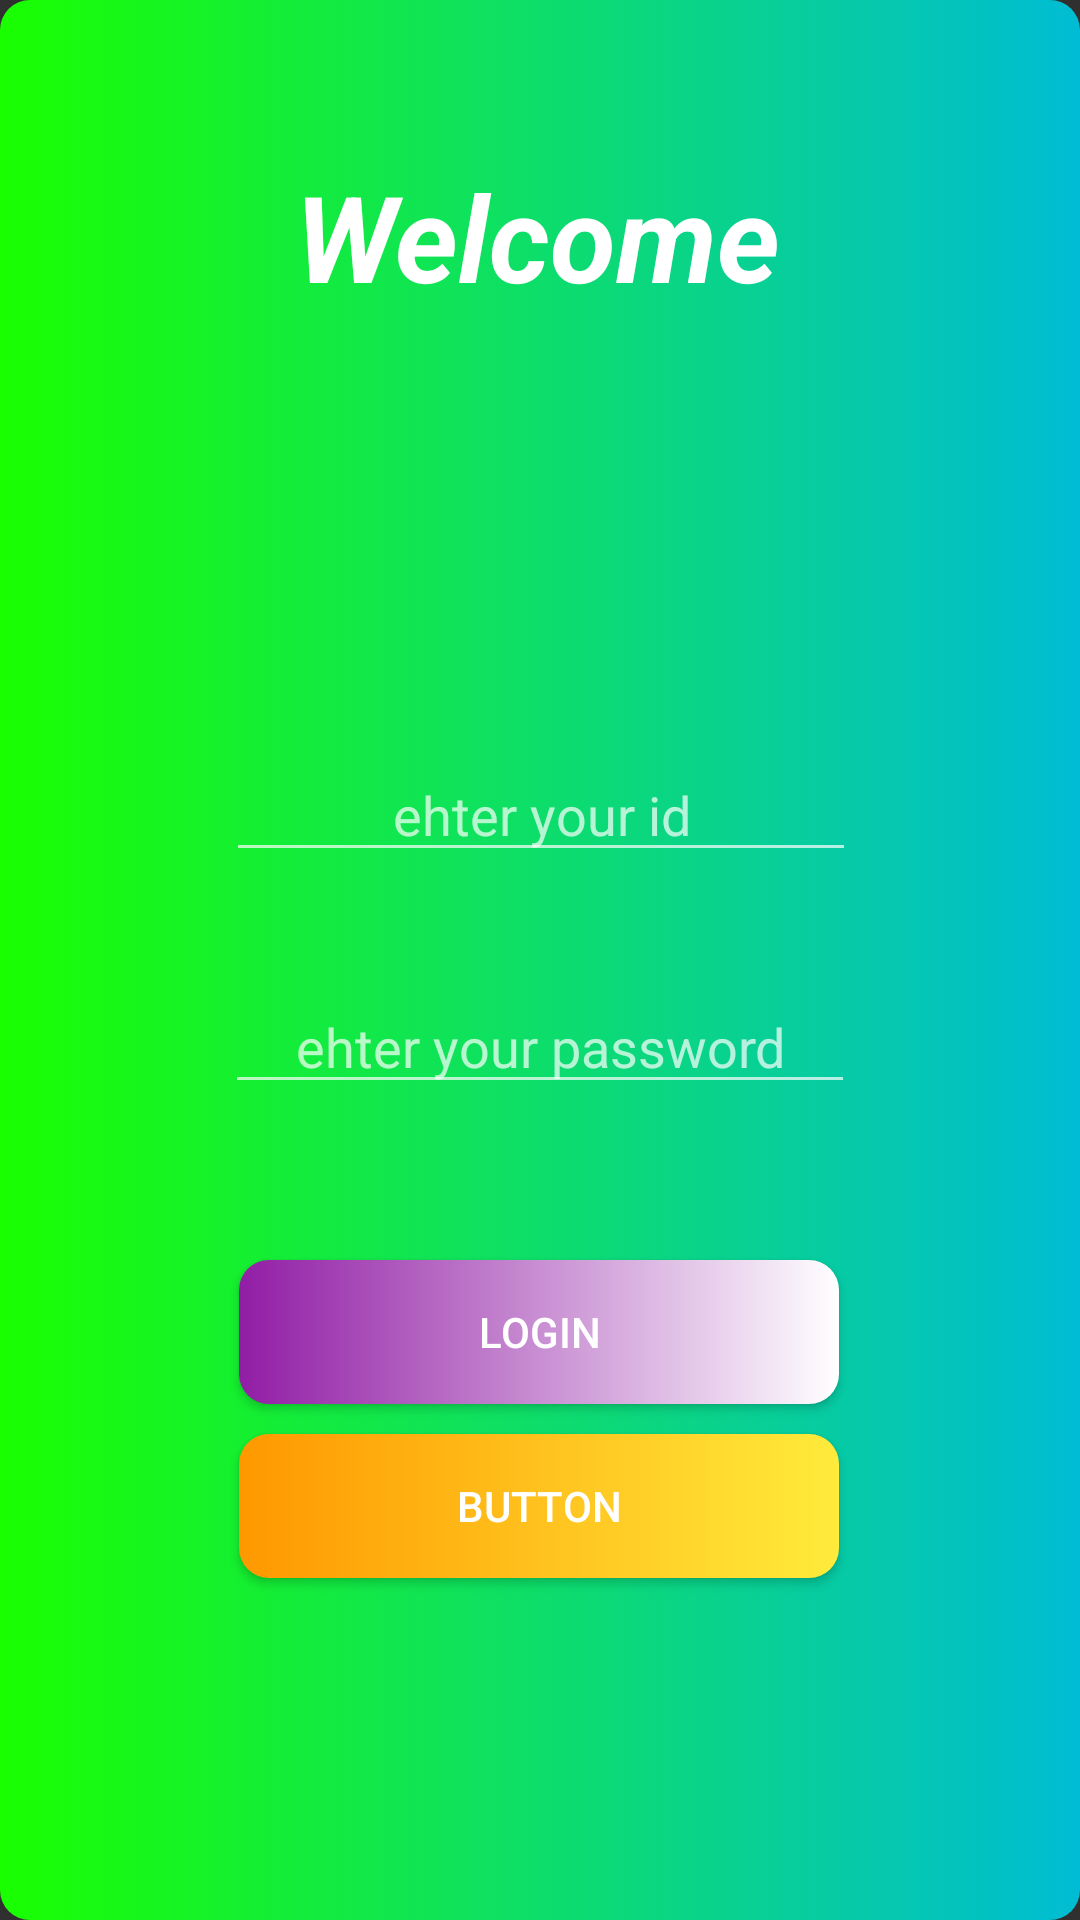

Reconstruct the res/layout file that produces this screen, plus the resources it refers to.
<!-- AndroidManifest.xml: application theme Theme.Mvple -->
<!-- res/layout/login_page.xml -->
<?xml version="1.0" encoding="utf-8"?>
<androidx.constraintlayout.widget.ConstraintLayout
    xmlns:android="http://schemas.android.com/apk/res/android"
    xmlns:app="http://schemas.android.com/apk/res-auto"
    xmlns:tools="http://schemas.android.com/tools"
    android:layout_width="match_parent"
    android:background="@drawable/style"
    android:layout_height="match_parent">

    <EditText
        android:id="@+id/login_edittext_id"
        android:layout_width="wrap_content"
        android:layout_height="wrap_content"
        android:layout_marginTop="144dp"
        android:ems="10"
        android:gravity="center"
        android:hint="ehter your id"
        android:inputType="textPersonName"
        app:layout_constraintEnd_toEndOf="parent"
        app:layout_constraintHorizontal_bias="0.502"
        app:layout_constraintStart_toStartOf="parent"
        app:layout_constraintTop_toBottomOf="@+id/login_textview_txt1" />

    <EditText
        android:id="@+id/login_editext_pass"
        android:layout_width="wrap_content"
        android:layout_height="wrap_content"
        android:layout_marginTop="36dp"
        android:ems="10"
        android:gravity="center"
        android:hint="ehter your password"
        android:inputType="textPassword"
        app:layout_constraintEnd_toEndOf="parent"
        app:layout_constraintStart_toStartOf="parent"
        app:layout_constraintTop_toBottomOf="@+id/login_edittext_id" />

    <Button
        android:id="@+id/login_btn_login"
        android:layout_width="200dp"
        android:layout_height="wrap_content"
        android:layout_marginTop="52dp"
        android:text="Login"
        android:background="@drawable/style2"
        app:layout_constraintEnd_toEndOf="parent"
        app:layout_constraintHorizontal_bias="0.498"
        app:layout_constraintStart_toStartOf="parent"
        app:layout_constraintTop_toBottomOf="@+id/login_editext_pass" />

    <Button
        android:id="@+id/login_btn_logup"
        android:layout_width="200dp"
        android:layout_marginTop="10dp"
        android:layout_height="wrap_content"
        android:text="Button"
        android:background="@drawable/style1"
        app:layout_constraintBottom_toBottomOf="parent"
        app:layout_constraintEnd_toEndOf="parent"
        app:layout_constraintHorizontal_bias="0.498"
        app:layout_constraintStart_toStartOf="parent"
        app:layout_constraintTop_toBottomOf="@+id/login_btn_login"
        app:layout_constraintVertical_bias="0.0" />

    <TextView
        android:id="@+id/login_textview_txt1"
        android:layout_width="wrap_content"
        android:layout_height="wrap_content"
        android:layout_marginTop="52dp"
        android:text="Welcome"
        android:textColor="@color/white"
        android:textSize="40dp"
        android:textStyle="bold|italic"
        app:layout_constraintEnd_toEndOf="parent"
        app:layout_constraintHorizontal_bias="0.497"
        app:layout_constraintStart_toStartOf="parent"
        app:layout_constraintTop_toTopOf="parent" />


</androidx.constraintlayout.widget.ConstraintLayout>
<!-- resources referenced by this layout -->
<resources>
  <!-- drawable style (drawable) -->
  <?xml version="1.0" encoding="utf-8"?>
  <selector xmlns:android="http://schemas.android.com/apk/res/android">
  
      <item android:state_pressed="false">
          <shape>
  
              <corners android:radius="10dp"/>
              <gradient android:startColor="#1AFF00" android:endColor="#00BCD4" />
          </shape>
  
      </item>
  
  
      <item android:state_pressed="true">
  
          <shape>
              <solid android:color="#00BCD4"/>
              <corners android:radius="6dp"/>
          </shape>
  
      </item>
  
  
  
  
  
  </selector>
  <!-- drawable style1 (drawable) -->
  <?xml version="1.0" encoding="utf-8"?>
  <selector xmlns:android="http://schemas.android.com/apk/res/android">
  
      <item android:state_pressed="false">
          <shape>
              <corners android:radius="10dp"/>
              <gradient android:startColor="#FF9800" android:endColor="#FFEB3B" />
          </shape>
  
      </item>
  
  
      <item android:state_pressed="true">
  
          <shape>
              <solid android:color="#FF9800"/>
              <corners android:radius="6dp"/>
          </shape>
  
      </item>
  
  
  
  
  
  </selector>
  <!-- drawable style2 (drawable-v24) -->
  <?xml version="1.0" encoding="utf-8"?>
  <selector xmlns:android="http://schemas.android.com/apk/res/android">
  
      <item android:state_pressed="false">
          <shape>
  
              <corners android:radius="10dp"/>
              <gradient android:startColor="#911DA5" android:endColor="#FFFFFF" />
          </shape>
  
      </item>
  
  
      <item android:state_pressed="true">
  
          <shape>
              <solid android:color="#00BCD4"/>
              <corners android:radius="6dp"/>
          </shape>
  
      </item>
  
  
  
  
  
  </selector>
  <style name="Theme.Mvple" parent="Theme.AppCompat">
          
          <item name="colorPrimary">@color/purple_500</item>
          <item name="colorPrimaryVariant">@color/purple_700</item>
          <item name="colorOnPrimary">@color/white</item>
          
          <item name="colorSecondary">@color/teal_200</item>
          <item name="colorSecondaryVariant">@color/teal_700</item>
          <item name="colorOnSecondary">@color/black</item>
          
          <item name="android:statusBarColor" tools:targetApi="l">?attr/colorPrimaryVariant</item>
          
      </style>
  <!-- not gathered from this repository: default colours our renderer supplied (Android Studio template values) -->
  <color name="purple_500">#FF6200EE</color>
  <color name="purple_700">#FF3700B3</color>
  <color name="teal_200">#FF03DAC5</color>
  <color name="teal_700">#FF018786</color>
  <color name="black">#FF000000</color>
  <color name="white">#FFFFFFFF</color>
</resources>
